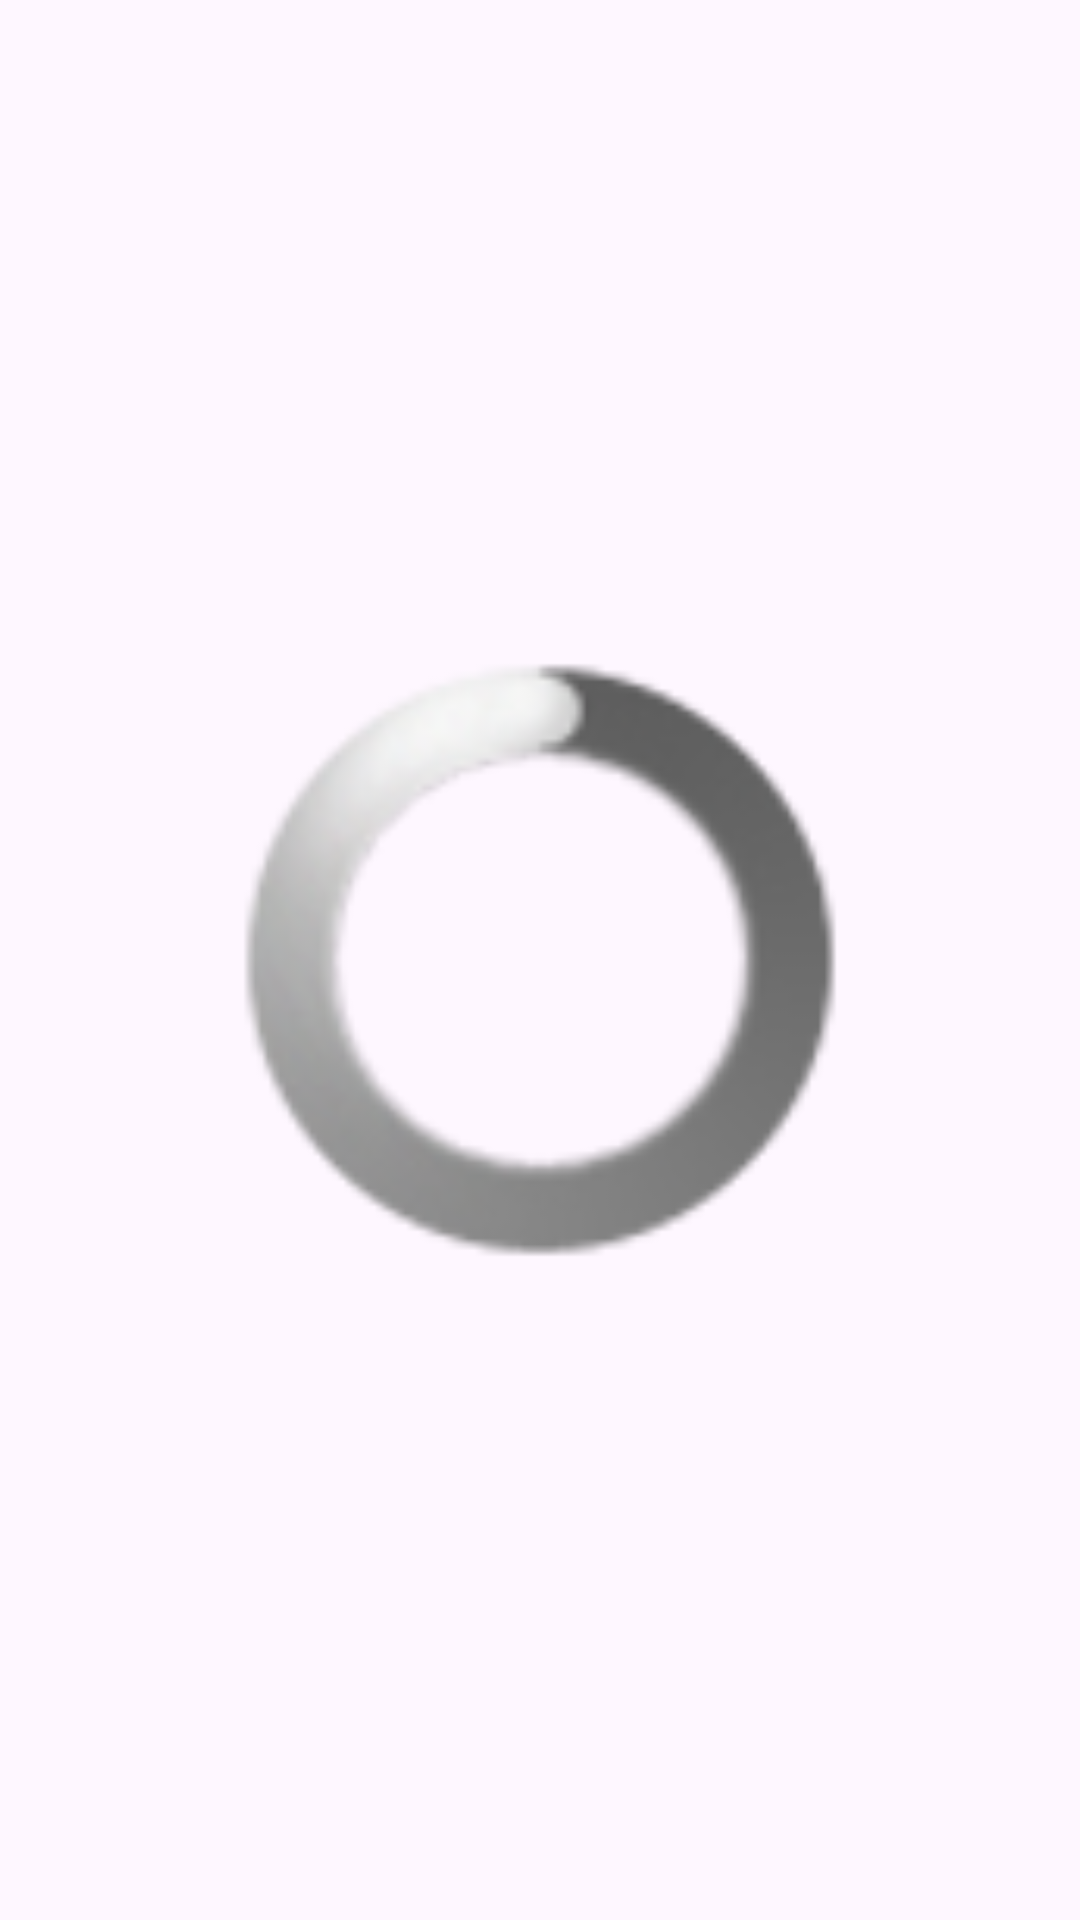

Produce the Android XML layout that renders to this screen, including the resource entries it uses.
<!-- AndroidManifest.xml: application theme Theme.TestProgressBar -->
<!-- res/layout/activity_main2.xml -->
<?xml version="1.0" encoding="utf-8"?>
<RelativeLayout xmlns:android="http://schemas.android.com/apk/res/android"
    xmlns:tools="http://schemas.android.com/tools"
    android:layout_width="match_parent"
    android:layout_height="match_parent">

    <ProgressBar
        android:id="@+id/progress_bar"
        style="@android:style/Widget.ProgressBar"
        android:layout_width="200dp"
        android:layout_height="200dp"
        android:layout_centerInParent="true"
        android:indeterminate="false"
        android:max="30"
        android:progress="0"
        android:progressDrawable="@drawable/custom_progress_bar" />

    <TextView
        android:id="@+id/timer_text"
        android:layout_width="wrap_content"
        android:layout_height="wrap_content"
        android:layout_centerInParent="true"
        android:textSize="24sp" />

</RelativeLayout>
<!-- resources referenced by this layout -->
<resources>
  <!-- drawable custom_progress_bar (drawable) -->
  <?xml version="1.0" encoding="utf-8"?>
  <shape xmlns:android="http://schemas.android.com/apk/res/android">
  
      <gradient
          android:startColor="#FF00B0FF"
          android:endColor="#FF8A00FF"
          android:angle="0" />
  
      <corners android:radius="5dp" />
  
  </shape>
  <style name="Theme.TestProgressBar" parent="Base.Theme.TestProgressBar" />
  <style name="Base.Theme.TestProgressBar" parent="Theme.Material3.DayNight.NoActionBar">
          
          
      </style>
</resources>
